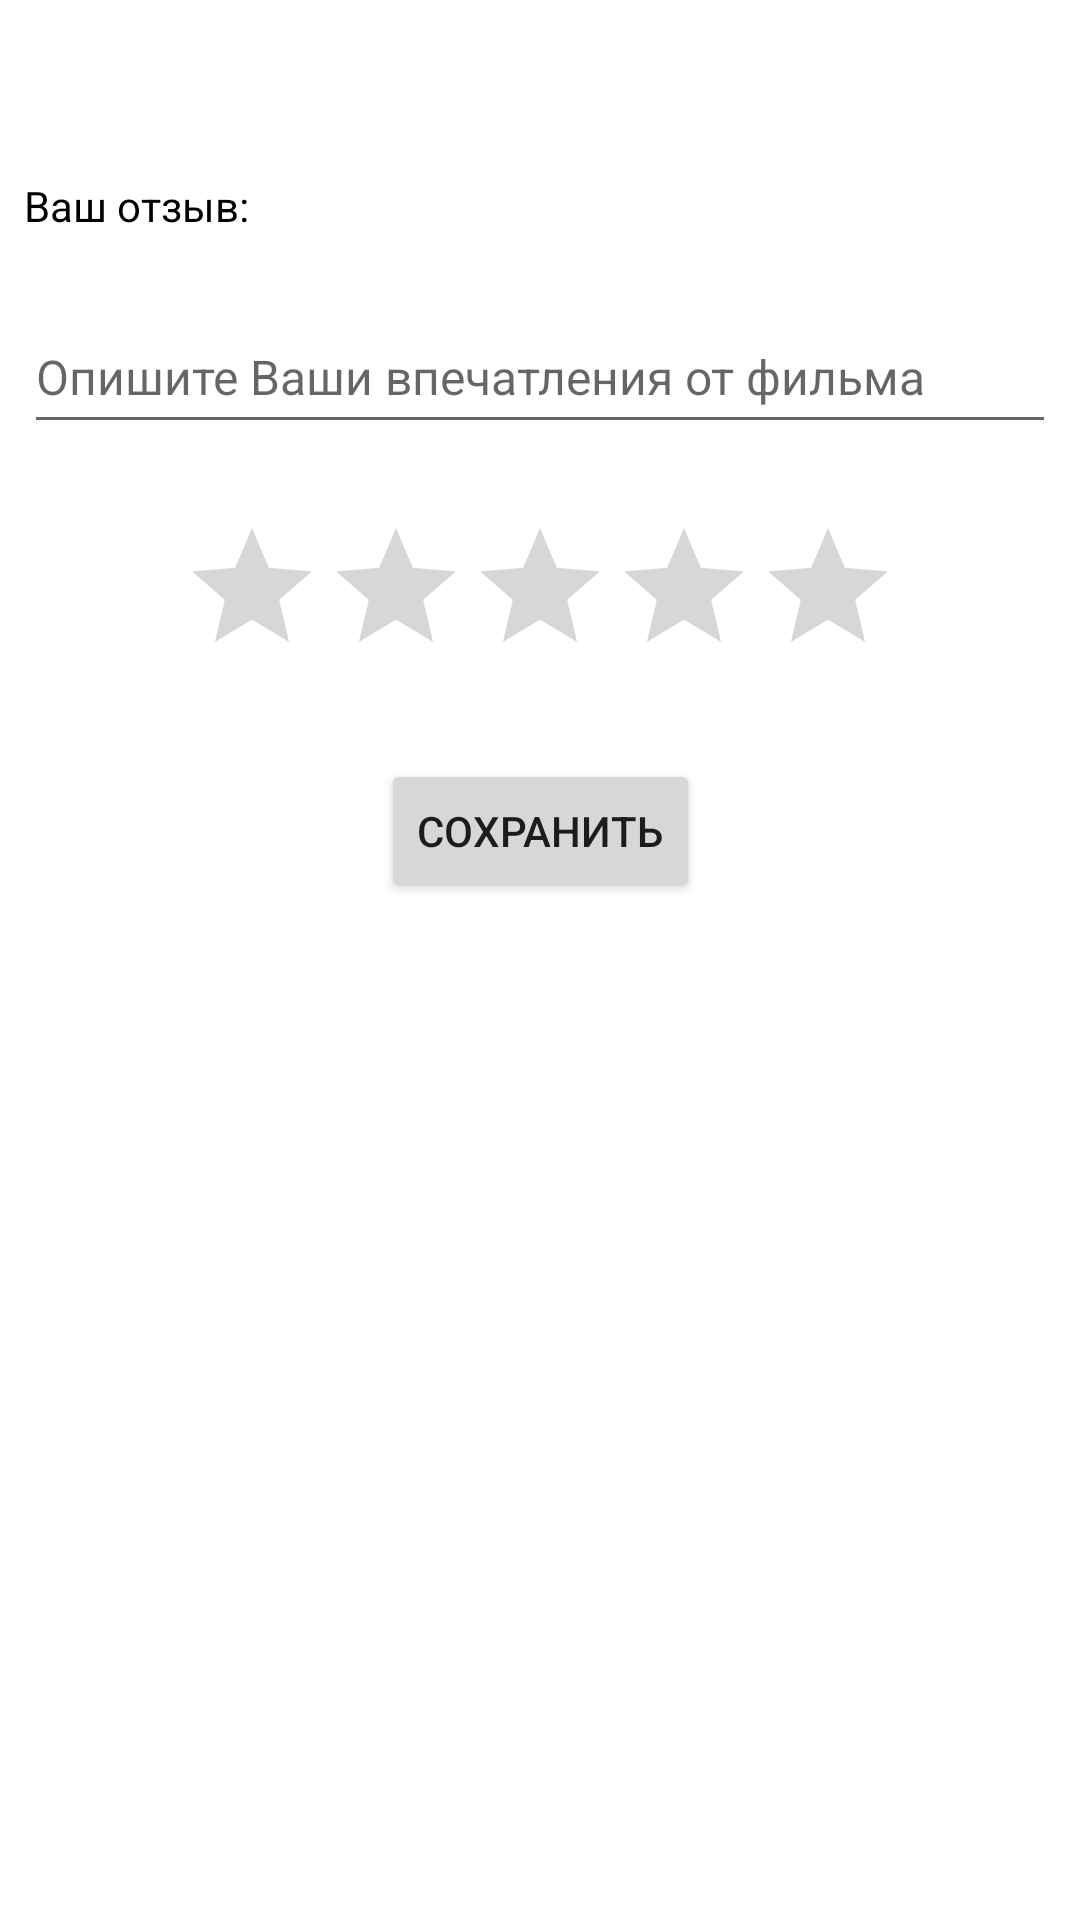

Write the Android layout XML for this screen, with the resource values it uses.
<!-- AndroidManifest.xml: application theme Theme.RateFilm -->
<!-- res/layout/add_review_layout.xml -->
<?xml version="1.0" encoding="utf-8"?>
<androidx.constraintlayout.widget.ConstraintLayout xmlns:android="http://schemas.android.com/apk/res/android"
    xmlns:app="http://schemas.android.com/apk/res-auto"
    xmlns:tools="http://schemas.android.com/tools"
    android:layout_width="match_parent"
    android:layout_height="match_parent">

    <TextView
        android:id="@+id/film_name_add_review"
        android:layout_width="wrap_content"
        android:layout_height="wrap_content"
        android:layout_marginTop="16dp"
        android:textColor="@color/black"
        app:layout_constraintEnd_toEndOf="parent"
        app:layout_constraintStart_toStartOf="parent"
        app:layout_constraintTop_toTopOf="parent" />

    <TextView
        android:id="@+id/textView6"
        android:layout_width="wrap_content"
        android:layout_height="wrap_content"
        android:layout_marginStart="8dp"
        android:layout_marginTop="24dp"
        android:text="@string/your_review_hint"
        android:textColor="@color/black"
        app:layout_constraintStart_toStartOf="parent"
        app:layout_constraintTop_toBottomOf="@+id/film_name_add_review" />

    <EditText
        android:id="@+id/add_review_text"
        android:layout_width="0dp"
        android:layout_height="wrap_content"
        android:layout_marginStart="8dp"
        android:layout_marginTop="100dp"
        android:layout_marginEnd="8dp"
        android:ems="10"
        android:hint="@string/text_review_hint"
        android:inputType="textPersonName"
        android:minHeight="48dp"
        android:textColor="@color/black"
        android:textSize="16sp"
        app:layout_constraintEnd_toEndOf="parent"
        app:layout_constraintStart_toStartOf="parent"
        app:layout_constraintTop_toTopOf="parent" />

    <RatingBar
        android:id="@+id/rating"
        android:layout_width="wrap_content"
        android:layout_height="wrap_content"
        android:layout_marginTop="24dp"
        android:contentDescription="@string/rate_film"
        app:layout_constraintEnd_toEndOf="parent"
        app:layout_constraintStart_toStartOf="parent"
        app:layout_constraintTop_toBottomOf="@+id/add_review_text" />

    <Button
        android:id="@+id/save_btn"
        android:layout_width="wrap_content"
        android:layout_height="wrap_content"
        android:layout_marginTop="24dp"
        android:text="@string/save"
        app:layout_constraintEnd_toEndOf="parent"
        app:layout_constraintStart_toStartOf="parent"
        app:layout_constraintTop_toBottomOf="@+id/rating" />

</androidx.constraintlayout.widget.ConstraintLayout>
<!-- resources referenced by this layout -->
<resources>
  <color name="black">#FF000000</color>
  <string name="rate_film">Оцените фильм</string>
  <string name="save">Сохранить</string>
  <string name="text_review_hint">Опишите Ваши впечатления от фильма</string>
  <string name="your_review_hint">Ваш отзыв:</string>
  <style name="Theme.RateFilm" parent="Theme.MaterialComponents.DayNight.DarkActionBar">
          
          <item name="colorPrimary">@color/purple_500</item>
          <item name="colorPrimaryVariant">@color/purple_700</item>
          <item name="colorOnPrimary">@color/white</item>
          
          <item name="colorSecondary">@color/teal_200</item>
          <item name="colorSecondaryVariant">@color/teal_700</item>
          <item name="colorOnSecondary">@color/black</item>
          
          <item name="android:statusBarColor">?attr/colorPrimaryVariant</item>
          
      </style>
  <color name="purple_500">#FF6200EE</color>
  <color name="purple_700">#FF3700B3</color>
  <color name="white">#FFFFFFFF</color>
  <color name="teal_200">#FF03DAC5</color>
  <color name="teal_700">#FF018786</color>
</resources>
